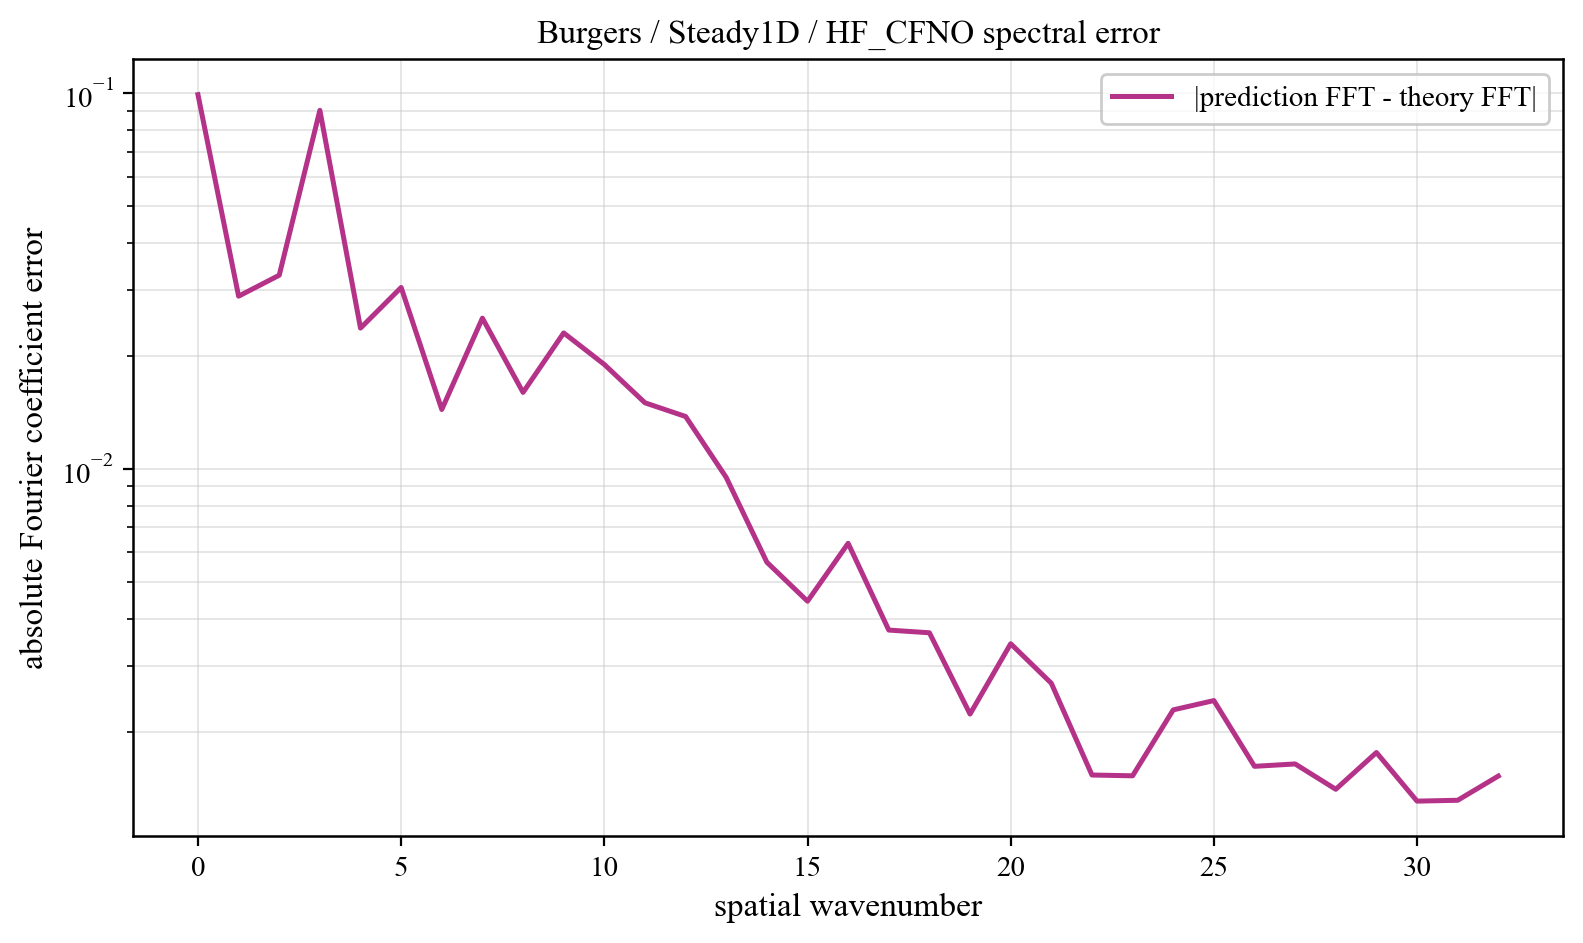

The data file committed next to this chart (first rows):
component, prediction_magnitude, theory_magnitude, absolute_coefficient_error
0, 0.1854, 0.08624, 0.09918
1, 0.1941, 0.183, 0.02885
2, 0.3776, 0.3461, 0.0328
3, 0.04169, 0.09016, 0.0901
4, 0.03519, 0.01326, 0.02373
5, 0.0314, 0.004763, 0.03043
6, 0.01471, 0.002387, 0.01441
7, 0.02521, 0.00145, 0.02521
8, 0.01643, 0.0009997, 0.016
9, 0.02346, 0.0007534, 0.02303
10, 0.01895, 0.0006047, 0.01899
11, 0.01519, 0.0005077, 0.01501
12, 0.01375, 0.0004404, 0.0138
13, 0.009662, 0.0003915, 0.0095
14, 0.005435, 0.0003545, 0.005651
15, 0.004677, 0.0003256, 0.00445
16, 0.006579, 0.0003025, 0.006346
17, 0.003665, 0.0002837, 0.003729
18, 0.0035, 0.0002682, 0.003668
19, 0.002267, 0.0002552, 0.002229
20, 0.003574, 0.0002442, 0.00343
21, 0.002696, 0.000235, 0.002692
22, 0.001517, 0.0002271, 0.001534
23, 0.00141, 0.0002204, 0.001527
24, 0.002237, 0.0002147, 0.002287
25, 0.002518, 0.0002099, 0.002421
26, 0.001585, 0.0002059, 0.001618
27, 0.001723, 0.0002027, 0.001642
28, 0.001388, 0.0002001, 0.001406
29, 0.001767, 0.0001981, 0.001761
30, 0.001264, 0.0001967, 0.001307
31, 0.001389, 0.0001959, 0.001314
32, 0.001378, 0.0001956, 0.001524
